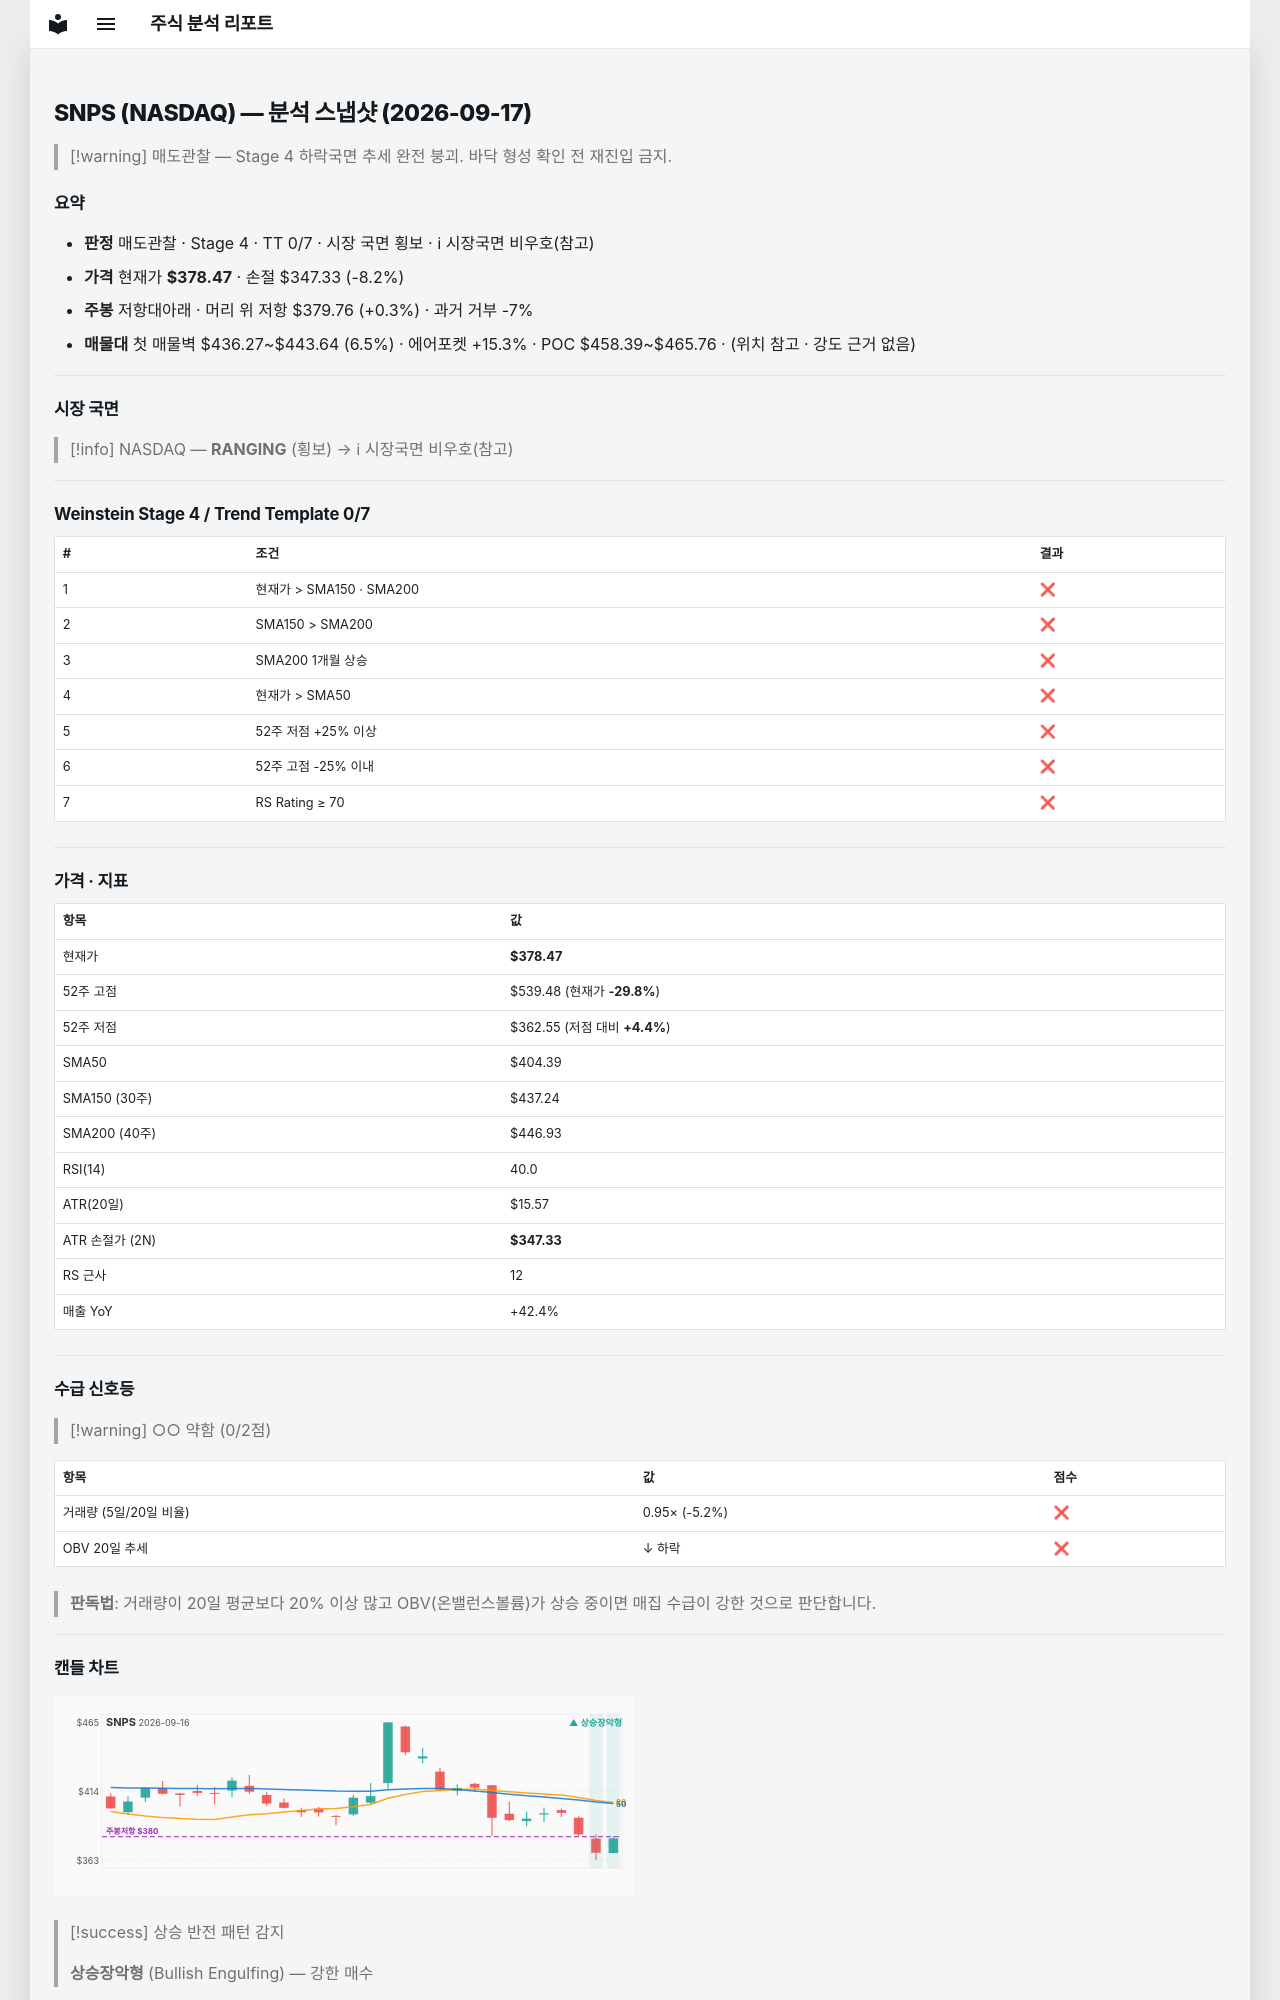

repository: soloandco/stock-reports · page: snapshots/SNPS-2026-09-17/index.html · generator: mkdocs

---
type: analysis-snapshot
title: SNPS 분석 스냅샷
ticker: SNPS
market: NASDAQ
created: 2026-09-17
updated: 2026-09-17
bar-date: 2026-09-16
verdict: 매도관찰
real-rr: 0.04
sma50-gap-pct: -6.4
weekly-position: 저항대아래
weekly-overhead-price: 379.76
weekly-overhead-pct: 0.3
stage: 4
trend-template-score: 0
tt-max: 7
price: 378.4700012207031
stop-price: 347.3290604417808
market-regime: RANGING
supply-demand-score: 0/2
supply-demand-label: 약함
status: tracking
tags:
  - stock-agent
  - watchlist
  - SNPS
  - analysis
related:
  - "[[analysis-template]]"
---

# SNPS (NASDAQ) — 분석 스냅샷 (2026-09-17)

> [!warning] 매도관찰 — Stage 4 하락국면
> 추세 완전 붕괴. 바닥 형성 확인 전 재진입 금지.

## 요약

- **판정** 매도관찰 · Stage 4 · TT 0/7 · 시장 국면 횡보 · ℹ 시장국면 비우호(참고)
- **가격** 현재가 **$378.47** · 손절 $347.33 (-8.2%)
- **주봉** 저항대아래 · 머리 위 저항 $379.76 (+0.3%) · 과거 거부 -7%
- **매물대** 첫 매물벽 $436.27~$443.64 (6.5%) · 에어포켓 +15.3% · POC $458.39~$465.76 · (위치 참고 · 강도 근거 없음)

---

## 시장 국면

> [!info] NASDAQ — **RANGING** (횡보) → ℹ 시장국면 비우호(참고)

---

## Weinstein Stage 4 / Trend Template 0/7

| # | 조건 | 결과 |
|---|------|------|
| 1 | 현재가 > SMA150 · SMA200 | ❌ |
| 2 | SMA150 > SMA200 | ❌ |
| 3 | SMA200 1개월 상승 | ❌ |
| 4 | 현재가 > SMA50 | ❌ |
| 5 | 52주 저점 +25% 이상 | ❌ |
| 6 | 52주 고점 -25% 이내 | ❌ |
| 7 | RS Rating ≥ 70 | ❌ |

---

## 가격 · 지표

| 항목 | 값 |
|------|---|
| 현재가 | **$378.47** |
| 52주 고점 | $539.48 (현재가 **-29.8%**) |
| 52주 저점 | $362.55 (저점 대비 **+4.4%**) |
| SMA50 | $404.39 |
| SMA150 (30주) | $437.24 |
| SMA200 (40주) | $446.93 |
| RSI(14) | 40.0 |
| ATR(20일) | $15.57 |
| ATR 손절가 (2N) | **$347.33** |
| RS 근사 | 12 |
| 매출 YoY | +42.4% |

---
## 수급 신호등

> [!warning] ○○ 약함 (0/2점)

| 항목 | 값 | 점수 |
|------|------|------|
| 거래량 (5일/20일 비율) | 0.95× (-5.2%) | ❌ |
| OBV 20일 추세 | ↓ 하락 | ❌ |

> **판독법**: 거래량이 20일 평균보다 20% 이상 많고 OBV(온밸런스볼륨)가 상승 중이면 매집 수급이 강한 것으로 판단합니다.

---
